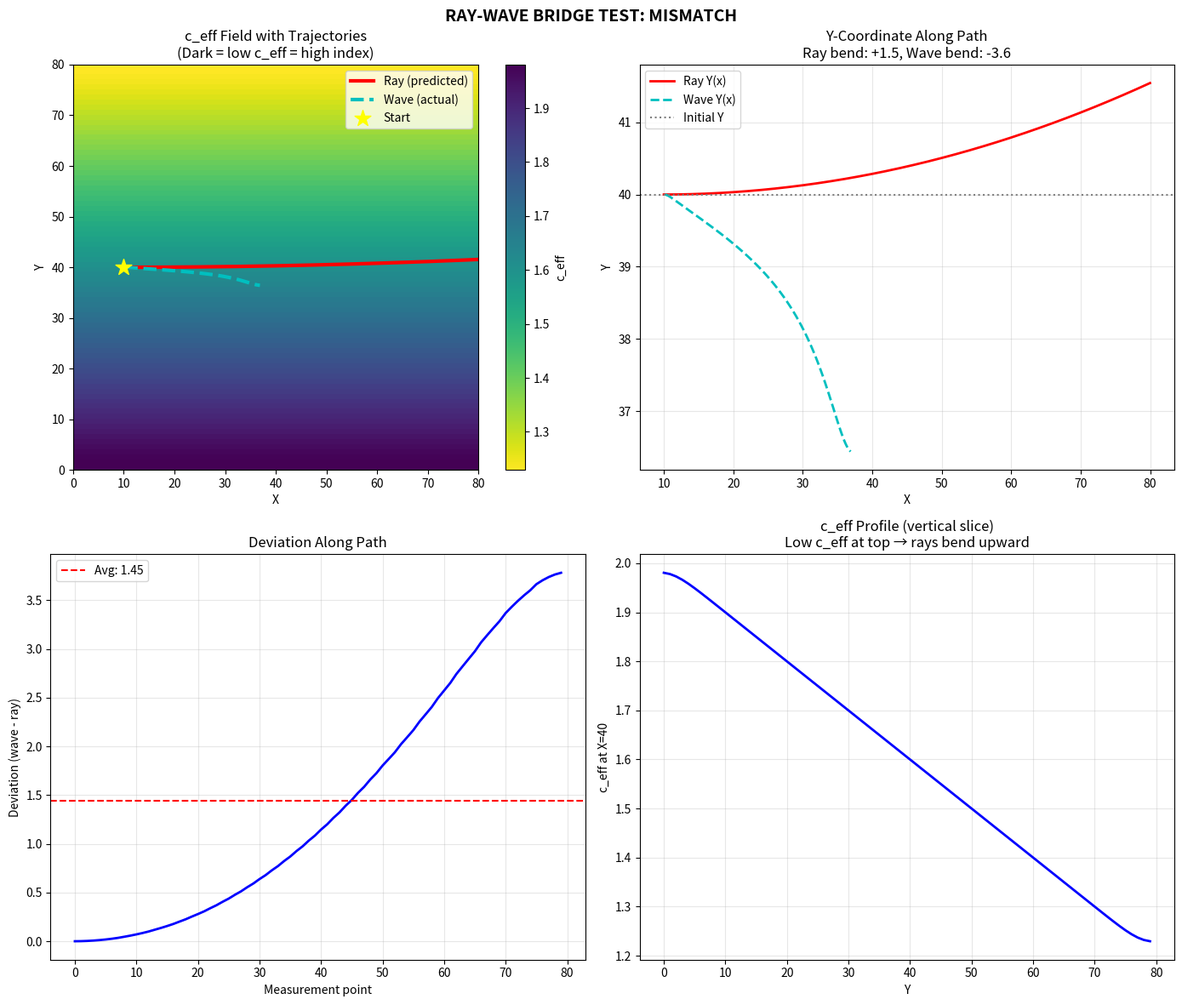

Recreate this plot in Python. (Note: this script raises an exception after producing the figure.)
#!/usr/bin/env python3
"""
QMRT Ray-Wave Bridge Test
=========================

The critical test: Do wave packets follow predicted ray trajectories?

Given c_eff(x,y), compute:
1. Ray trajectory using eikonal equation: dx/ds = ∇(1/c_eff) direction
2. Wave packet centroid from full wave simulation
3. Compare them

If they match → effective geometry for trajectories
If they don't → system is in full-wave regime, not geometric optics

This is the bridge between "waveguide behavior" and "effective geometry behavior".
"""

import numpy as np
import matplotlib.pyplot as plt
from scipy.ndimage import gaussian_filter
from scipy.interpolate import RegularGridInterpolator


def compute_ray_trajectory(c_eff: np.ndarray, start: np.ndarray, 
                           direction: np.ndarray, n_steps: int = 500,
                           step_size: float = 0.5) -> np.ndarray:
    """
    Compute ray trajectory using eikonal equation.
    
    Ray equation in medium with n(x) = c0/c_eff(x):
    The ray bends toward regions of higher n (lower c_eff).
    
    Simplified: ray follows gradient of optical path.
    d(ray)/ds points along the local wavevector, which bends
    according to Snell's law in continuous media.
    
    Using: d²r/ds² = (1/2)∇(n²) = (1/2)∇(c0²/c_eff²)
    Or equivalently: ray bends toward lower c_eff
    """
    size = c_eff.shape
    
    # Create interpolator for c_eff and its gradient
    x = np.arange(size[0])
    y = np.arange(size[1])
    c_interp = RegularGridInterpolator((x, y), c_eff, method='linear', 
                                        bounds_error=False, fill_value=None)
    
    # Compute gradient of n² = (c0/c_eff)² ∝ 1/c_eff²
    # ∇(1/c²) = -2/c³ * ∇c
    grad_x = np.gradient(c_eff, axis=0)
    grad_y = np.gradient(c_eff, axis=1)
    
    grad_x_interp = RegularGridInterpolator((x, y), grad_x, method='linear',
                                             bounds_error=False, fill_value=0)
    grad_y_interp = RegularGridInterpolator((x, y), grad_y, method='linear',
                                             bounds_error=False, fill_value=0)
    
    # Initialize ray
    pos = start.copy().astype(float)
    vel = direction.copy().astype(float)
    vel = vel / np.linalg.norm(vel)  # Normalize
    
    trajectory = [pos.copy()]
    
    for _ in range(n_steps):
        # Get local c_eff and gradient
        if 0 <= pos[0] < size[0] and 0 <= pos[1] < size[1]:
            c_local = c_interp(pos)[0]
            dc_dx = grad_x_interp(pos)[0]
            dc_dy = grad_y_interp(pos)[0]
        else:
            break
        
        # Ray bends toward lower c_eff (higher index)
        # Acceleration = -k * ∇c / c  (bends toward low c)
        # This is a simplified ray equation
        k = 0.1  # Coupling strength
        acc_x = -k * dc_dx / max(c_local, 0.1)
        acc_y = -k * dc_dy / max(c_local, 0.1)
        
        # Update velocity (bend)
        vel[0] += acc_x * step_size
        vel[1] += acc_y * step_size
        
        # Normalize velocity (constant speed along ray)
        vel = vel / np.linalg.norm(vel)
        
        # Update position
        pos = pos + vel * step_size
        
        # Boundary check
        if pos[0] < 0 or pos[0] >= size[0] or pos[1] < 0 or pos[1] >= size[1]:
            break
        
        trajectory.append(pos.copy())
    
    return np.array(trajectory)


def simulate_wave_packet(c_eff: np.ndarray, start: np.ndarray,
                         direction: np.ndarray, n_steps: int = 400) -> np.ndarray:
    """
    Simulate wave packet propagation and track centroid.
    
    Uses damped wave equation with variable c_eff.
    """
    size = c_eff.shape
    
    field = np.zeros(size)
    velocity = np.zeros(size)
    
    # Initialize Gaussian wave packet
    packet_width = 5.0
    for i in range(size[0]):
        for j in range(size[1]):
            r = np.array([i, j]) - start
            dist = np.linalg.norm(r)
            
            if dist < 3 * packet_width:
                # Gaussian envelope
                envelope = np.exp(-dist**2 / (2 * packet_width**2))
                # Initial velocity in direction
                velocity[i, j] = 3.0 * envelope
    
    dt = 0.05
    damping = 0.01
    
    centroids = []
    
    for t in range(n_steps):
        # Laplacian
        lap = (np.roll(field, 1, axis=0) + np.roll(field, -1, axis=0) +
               np.roll(field, 1, axis=1) + np.roll(field, -1, axis=1) - 4 * field)
        
        # Wave equation with local c_eff
        acc = c_eff**2 * lap - damping * velocity
        velocity += acc * dt
        field += velocity * dt
        
        # Track centroid
        if t % 5 == 0:
            amp = np.abs(field)
            total = np.sum(amp)
            
            if total > 0.01:
                x_c = np.sum(np.arange(size[0])[:, None] * amp) / total
                y_c = np.sum(np.arange(size[1])[None, :] * amp) / total
                centroids.append([x_c, y_c])
    
    return np.array(centroids)


def run_ray_wave_comparison():
    """
    The Bridge Test: Compare ray trajectory vs wave packet path.
    """
    print("=" * 60)
    print("RAY-WAVE BRIDGE TEST")
    print("=" * 60)
    print("Question: Do wave packets follow predicted ray trajectories?")
    print()
    
    np.random.seed(42)
    
    size = 80
    
    # Create c_eff field with smooth gradient
    # Lower c_eff in upper region (rays should bend upward)
    c_eff = np.ones((size, size)) * 2.0
    
    for i in range(size):
        for j in range(size):
            # Gradient: c_eff decreases toward top (j increases)
            # This creates a "lens" that bends rays upward
            c_eff[i, j] = 2.0 - 0.8 * (j / size)
    
    # Smooth
    c_eff = gaussian_filter(c_eff, sigma=3.0)
    c_eff = np.clip(c_eff, 0.5, 2.0)
    
    print(f"c_eff field created:")
    print(f"  Bottom (j=10): c_eff = {c_eff[40, 10]:.2f}")
    print(f"  Middle (j=40): c_eff = {c_eff[40, 40]:.2f}")
    print(f"  Top (j=70): c_eff = {c_eff[40, 70]:.2f}")
    print()
    print("Expectation: Rays/waves should bend toward LOW c_eff (top)")
    
    # Start position and direction
    start = np.array([10.0, 40.0])
    direction = np.array([1.0, 0.0])  # Initially horizontal
    
    # Compute ray trajectory
    print("\nComputing ray trajectory...")
    ray_path = compute_ray_trajectory(c_eff, start, direction, n_steps=600)
    print(f"  Ray traveled from y={ray_path[0, 1]:.1f} to y={ray_path[-1, 1]:.1f}")
    
    # Simulate wave packet
    print("\nSimulating wave packet...")
    wave_path = simulate_wave_packet(c_eff, start, direction, n_steps=400)
    print(f"  Wave centroid traveled from y={wave_path[0, 1]:.1f} to y={wave_path[-1, 1]:.1f}")
    
    # Compare
    print("\n" + "=" * 60)
    print("COMPARISON")
    print("=" * 60)
    
    # Measure how well they track
    # Find corresponding points by x-coordinate
    ray_y_at_x = {}
    for pt in ray_path:
        x_int = int(pt[0])
        if x_int not in ray_y_at_x:
            ray_y_at_x[x_int] = pt[1]
    
    deviations = []
    for pt in wave_path:
        x_int = int(pt[0])
        if x_int in ray_y_at_x:
            dev = abs(pt[1] - ray_y_at_x[x_int])
            deviations.append(dev)
    
    if deviations:
        avg_deviation = np.mean(deviations)
        max_deviation = np.max(deviations)
        print(f"Average deviation (wave from ray): {avg_deviation:.2f}")
        print(f"Maximum deviation: {max_deviation:.2f}")
        
        # Check if both bend in same direction
        ray_bend = ray_path[-1, 1] - ray_path[0, 1]
        wave_bend = wave_path[-1, 1] - wave_path[0, 1] if len(wave_path) > 1 else 0
        
        print(f"\nRay bending: {ray_bend:+.1f} (from y={ray_path[0,1]:.1f} to y={ray_path[-1,1]:.1f})")
        print(f"Wave bending: {wave_bend:+.1f} (from y={wave_path[0,1]:.1f} to y={wave_path[-1,1]:.1f})")
        
        if ray_bend * wave_bend > 0:  # Same sign
            print("\n✓ Ray and wave bend in SAME direction!")
            if avg_deviation < 5:
                result = "STRONG MATCH"
                print(f"✓ {result}: Wave packet follows ray trajectory!")
            else:
                result = "QUALITATIVE MATCH"
                print(f"~ {result}: Same direction, but quantitative deviation")
        else:
            result = "MISMATCH"
            print(f"✗ {result}: Ray and wave bend in opposite directions")
    else:
        result = "INSUFFICIENT DATA"
        avg_deviation = 0
        ray_bend = 0
        wave_bend = 0
    
    # Plot
    fig, axes = plt.subplots(2, 2, figsize=(14, 12))
    
    # c_eff field with trajectories
    ax = axes[0, 0]
    im = ax.imshow(c_eff.T, origin='lower', cmap='viridis_r', extent=[0, size, 0, size])
    ax.plot(ray_path[:, 0], ray_path[:, 1], 'r-', linewidth=3, label='Ray (predicted)')
    if len(wave_path) > 0:
        ax.plot(wave_path[:, 0], wave_path[:, 1], 'c--', linewidth=3, label='Wave (actual)')
    ax.scatter(*start, c='yellow', s=200, marker='*', zorder=5, label='Start')
    ax.set_xlabel('X')
    ax.set_ylabel('Y')
    ax.legend(fontsize=10)
    ax.set_title('c_eff Field with Trajectories\n(Dark = low c_eff = high index)')
    plt.colorbar(im, ax=ax, label='c_eff')
    
    # Y-coordinate comparison
    ax = axes[0, 1]
    ax.plot(ray_path[:, 0], ray_path[:, 1], 'r-', linewidth=2, label='Ray Y(x)')
    if len(wave_path) > 0:
        ax.plot(wave_path[:, 0], wave_path[:, 1], 'c--', linewidth=2, label='Wave Y(x)')
    ax.axhline(40, color='gray', linestyle=':', label='Initial Y')
    ax.set_xlabel('X')
    ax.set_ylabel('Y')
    ax.legend()
    ax.set_title(f'Y-Coordinate Along Path\nRay bend: {ray_bend:+.1f}, Wave bend: {wave_bend:+.1f}')
    ax.grid(True, alpha=0.3)
    
    # Deviation over distance
    ax = axes[1, 0]
    if deviations:
        ax.plot(deviations, 'b-', linewidth=2)
        ax.axhline(avg_deviation, color='r', linestyle='--', label=f'Avg: {avg_deviation:.2f}')
        ax.set_xlabel('Measurement point')
        ax.set_ylabel('Deviation (wave - ray)')
        ax.set_title('Deviation Along Path')
        ax.legend()
        ax.grid(True, alpha=0.3)
    else:
        ax.text(0.5, 0.5, 'No data', ha='center', va='center', transform=ax.transAxes)
    
    # c_eff profile
    ax = axes[1, 1]
    ax.plot(c_eff[40, :], 'b-', linewidth=2)
    ax.set_xlabel('Y')
    ax.set_ylabel('c_eff at X=40')
    ax.set_title('c_eff Profile (vertical slice)\nLow c_eff at top → rays bend upward')
    ax.grid(True, alpha=0.3)
    
    plt.suptitle(f'RAY-WAVE BRIDGE TEST: {result}', fontsize=14, fontweight='bold')
    plt.tight_layout()
    plt.savefig('/app/backend/qmrt_topology/ray_wave_bridge.png', dpi=150)
    print("\nSaved ray_wave_bridge.png")
    
    return {
        'result': result,
        'avg_deviation': float(avg_deviation) if deviations else None,
        'ray_bend': float(ray_bend),
        'wave_bend': float(wave_bend),
    }


if __name__ == "__main__":
    result = run_ray_wave_comparison()
    
    print("\n" + "=" * 60)
    print("SUMMARY")
    print("=" * 60)
    print(f"Result: {result['result']}")
    print(f"Ray bending: {result['ray_bend']:+.1f}")
    print(f"Wave bending: {result['wave_bend']:+.1f}")
    if result['avg_deviation']:
        print(f"Average deviation: {result['avg_deviation']:.2f}")
    
    if result['result'] in ['STRONG MATCH', 'QUALITATIVE MATCH']:
        print("\n" + "=" * 60)
        print("✓ WAVE PACKETS FOLLOW RAY TRAJECTORIES")
        print("  This bridges waveguide behavior to effective geometry")
        print("=" * 60)
    
    # Save
    import json
    with open('/app/backend/qmrt_topology/ray_wave_results.json', 'w') as f:
        json.dump(result, f, indent=2)
